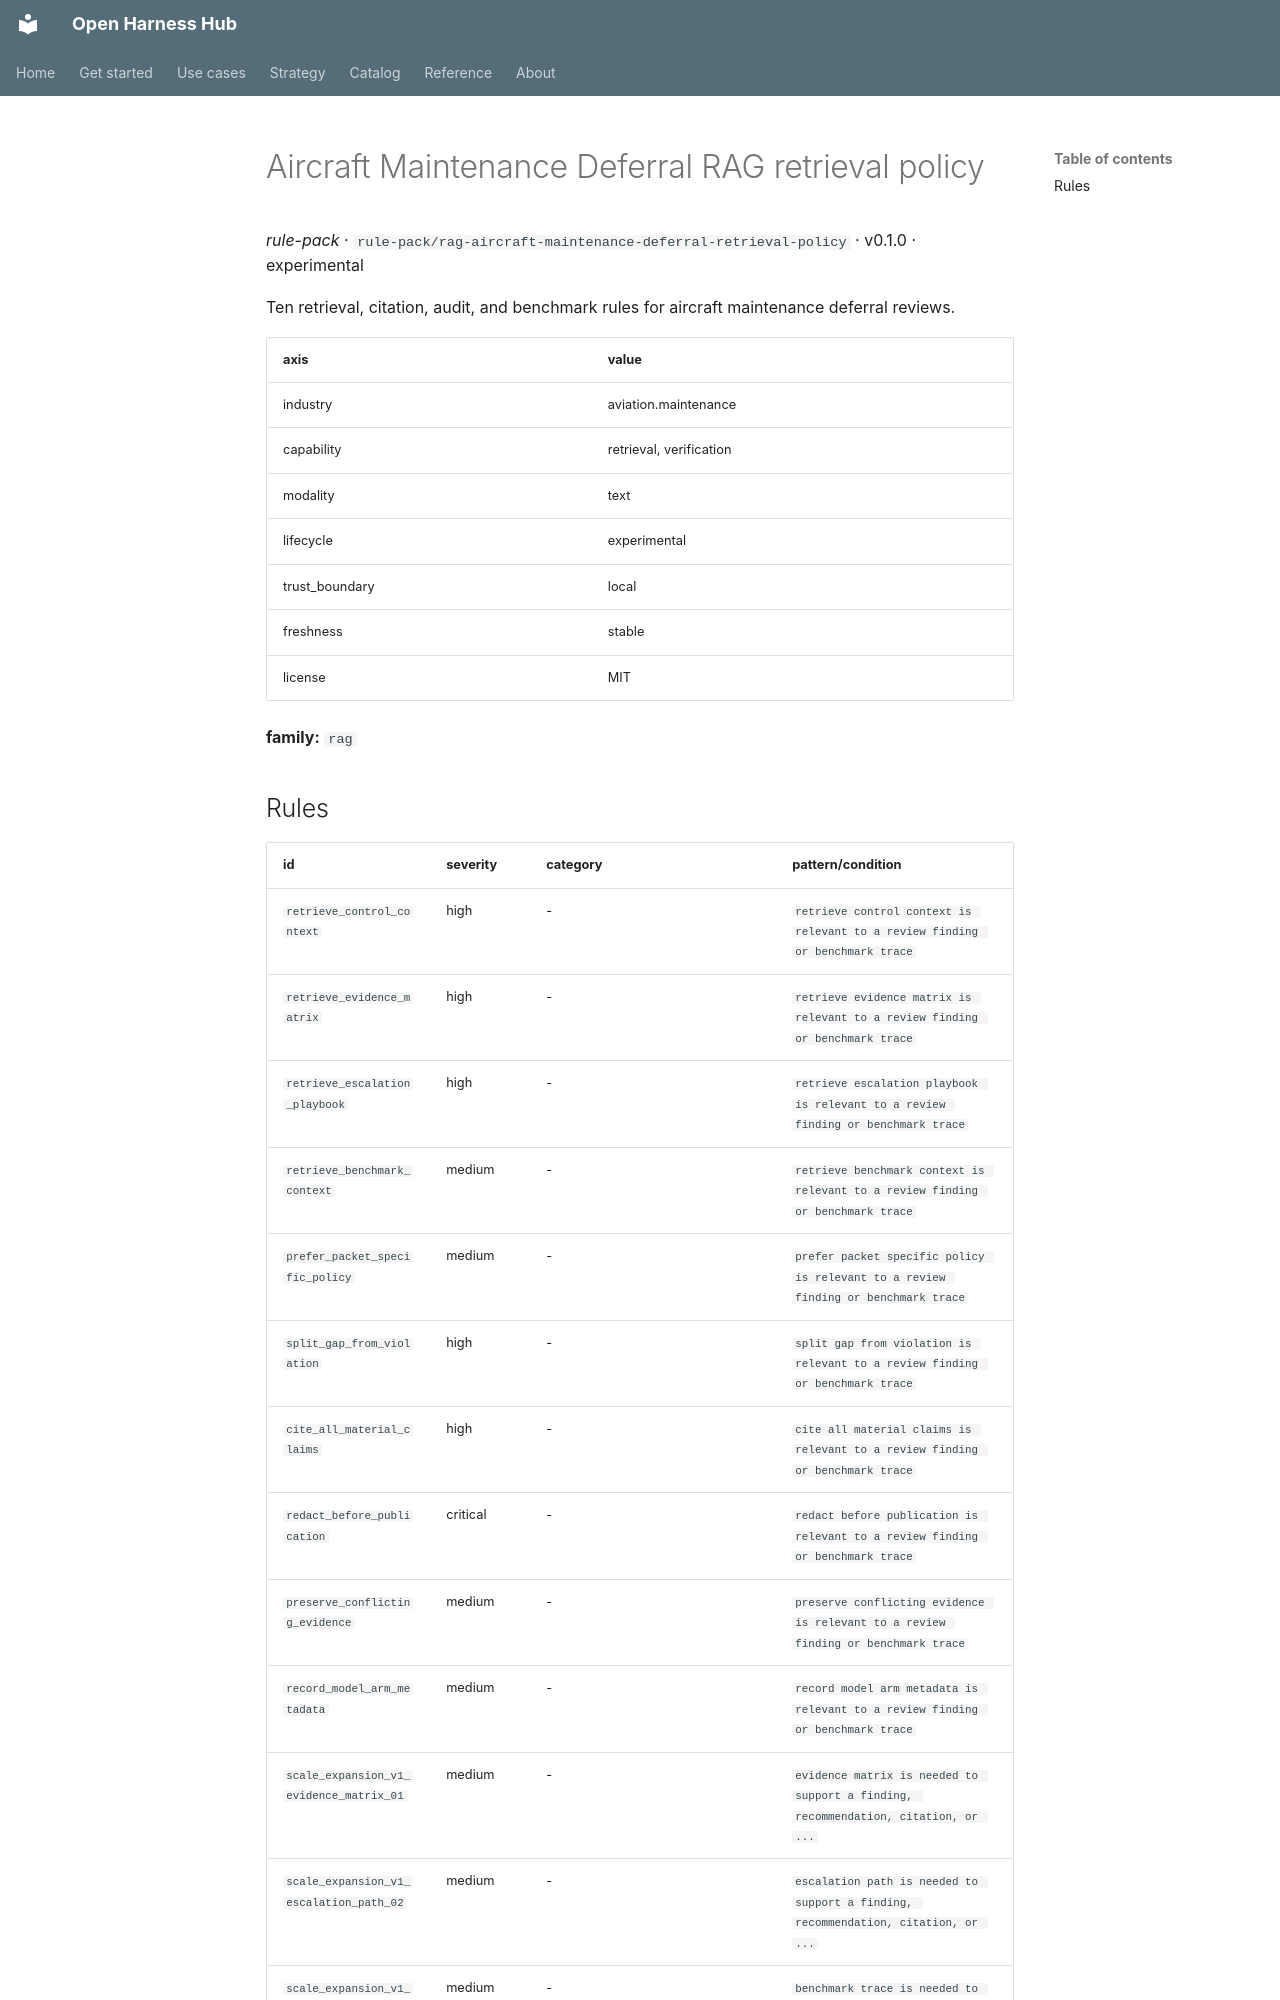

repository: Amarel-Taylor-Scott/open-harness-hub · page: catalog/rule-pack_rag-aircraft-maintenance-deferral-retrieval-policy/index.html · generator: mkdocs

# Aircraft Maintenance Deferral RAG retrieval policy

*rule-pack* · `rule-pack/rag-aircraft-maintenance-deferral-retrieval-policy` · v0.1.0 · experimental

Ten retrieval, citation, audit, and benchmark rules for aircraft maintenance deferral reviews.

| axis | value |
|---|---|
| industry | aviation.maintenance |
| capability | retrieval, verification |
| modality | text |
| lifecycle | experimental |
| trust_boundary | local |
| freshness | stable |
| license | MIT |



**family:** `rag`
